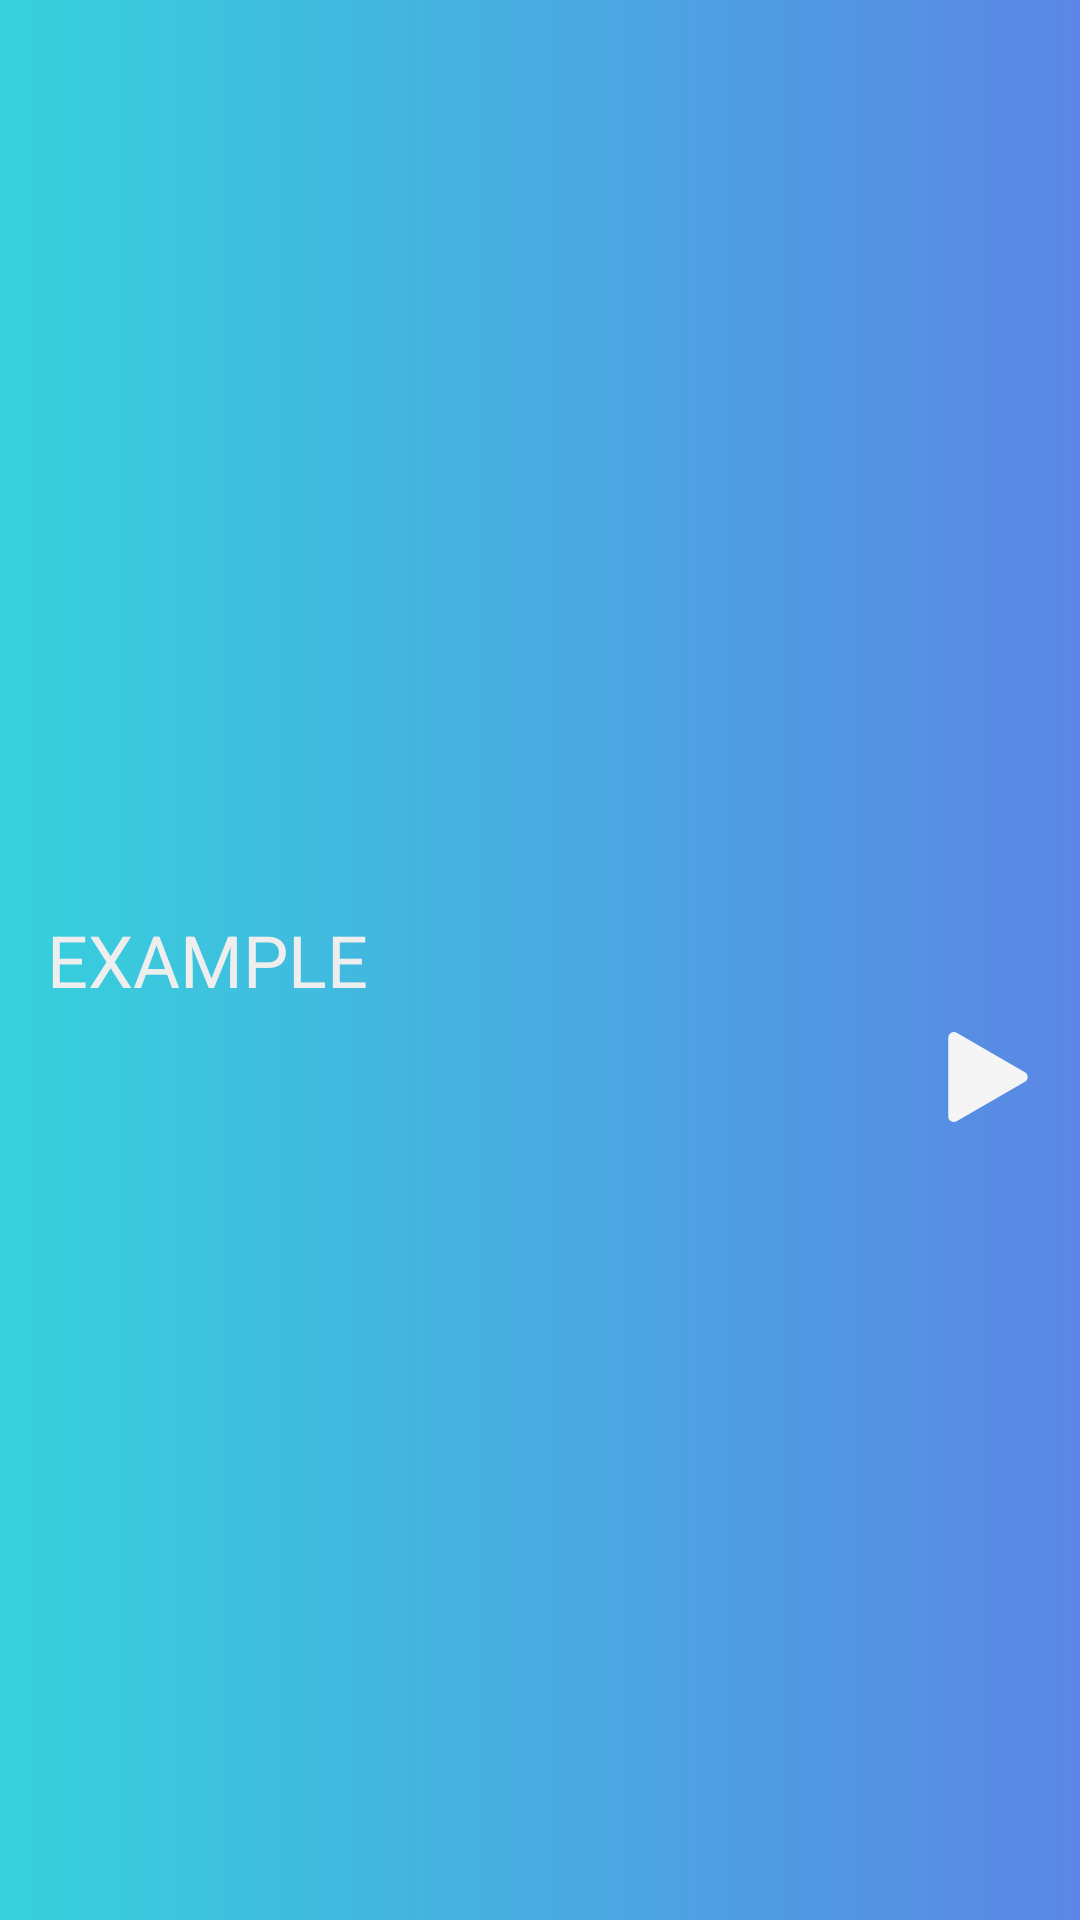

Here is an Android app screen rendered from its layout file. Give the layout XML and the strings, colors and styles it references.
<!-- AndroidManifest.xml: application theme AppTheme -->
<!-- res/layout/azkar_app_widget.xml -->
<RelativeLayout xmlns:android="http://schemas.android.com/apk/res/android"
    android:layout_width="match_parent"
    android:layout_height="match_parent"
    android:background="@drawable/back_gra"
    android:padding="@dimen/widget_margin">

    <TextView
        android:id="@+id/appwidget_text"
        android:layout_width="wrap_content"
        android:layout_height="wrap_content"
        android:layout_centerVertical="true"
        android:text="@string/appwidget_text"
        android:layout_marginStart="16sp"
        android:textColor="#EEEEEE"
        android:textSize="24sp"
         />

    <ImageView
        android:layout_width="wrap_content"
        android:layout_height="wrap_content"
        android:layout_alignParentEnd="true"
        android:layout_below="@+id/appwidget_text"
        android:layout_centerVertical="true"
        android:layout_marginTop="8dp"
        android:layout_marginEnd="16dp"
        android:layout_marginStart="16sp"
        android:src="@drawable/ic_play_button" />



</RelativeLayout>
<!-- resources referenced by this layout -->
<resources>
  <!-- drawable back_gra (drawable) -->
  <?xml version="1.0" encoding="utf-8"?>
  <shape xmlns:android="http://schemas.android.com/apk/res/android">
  
      <gradient
          android:startColor="#36d1dc"
          android:endColor="#5b86e5"/>
  </shape>
  <!-- drawable ic_play_button (drawable) -->
  <vector android:height="30dp" android:viewportHeight="47.604"
      android:viewportWidth="47.604" android:width="30dp" xmlns:android="http://schemas.android.com/apk/res/android">
      <path android:fillColor="#F5F5F5" android:pathData="M43.331,21.237L7.233,0.397c-0.917,-0.529 -2.044,-0.529 -2.96,0c-0.916,0.528 -1.48,1.505 -1.48,2.563v41.684c0,1.058 0.564,2.035 1.48,2.563c0.458,0.268 0.969,0.397 1.48,0.397c0.511,0 1.022,-0.133 1.48,-0.397l36.098,-20.84c0.918,-0.529 1.479,-1.506 1.479,-2.564S44.247,21.767 43.331,21.237z"/>
  </vector>
  <string name="appwidget_text" tools:ignore="ExtraTranslation">EXAMPLE</string>
  <style name="AppTheme" parent="Theme.AppCompat.Light.NoActionBar">
          
          <item name="colorPrimary">@color/colorPrimary</item>
          <item name="colorPrimaryDark">@color/colorPrimaryDark</item>
          <item name="colorAccent">@color/colorAccent</item>
      </style>
  <color name="colorPrimary">#FAFAFA</color>
  <color name="colorPrimaryDark">#9E9E9E</color>
  <color name="colorAccent">#455a64   </color>
</resources>
